Image classification data set "refined_rcnn" (andrewsalim10/tugas_kel_pcdvk on GitHub). Class labels (5): apple scab, apple black rot, apple cedar apple rust, apple healthy, apple healthy removed.

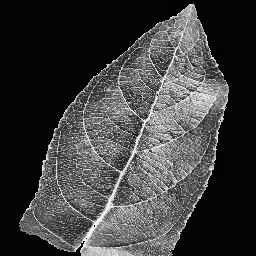
Label: apple healthy

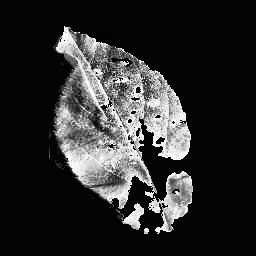
Label: apple cedar apple rust

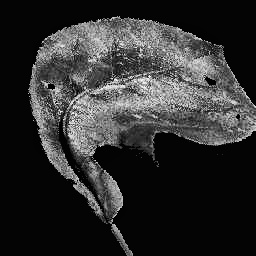
Label: apple black rot

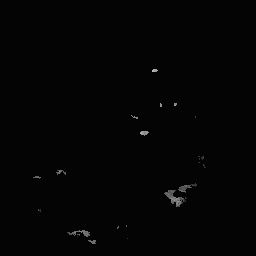
Label: apple cedar apple rust

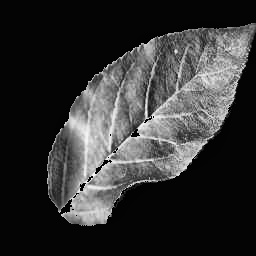
Label: apple healthy

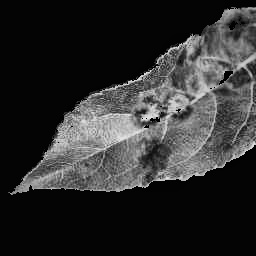
Label: apple scab
